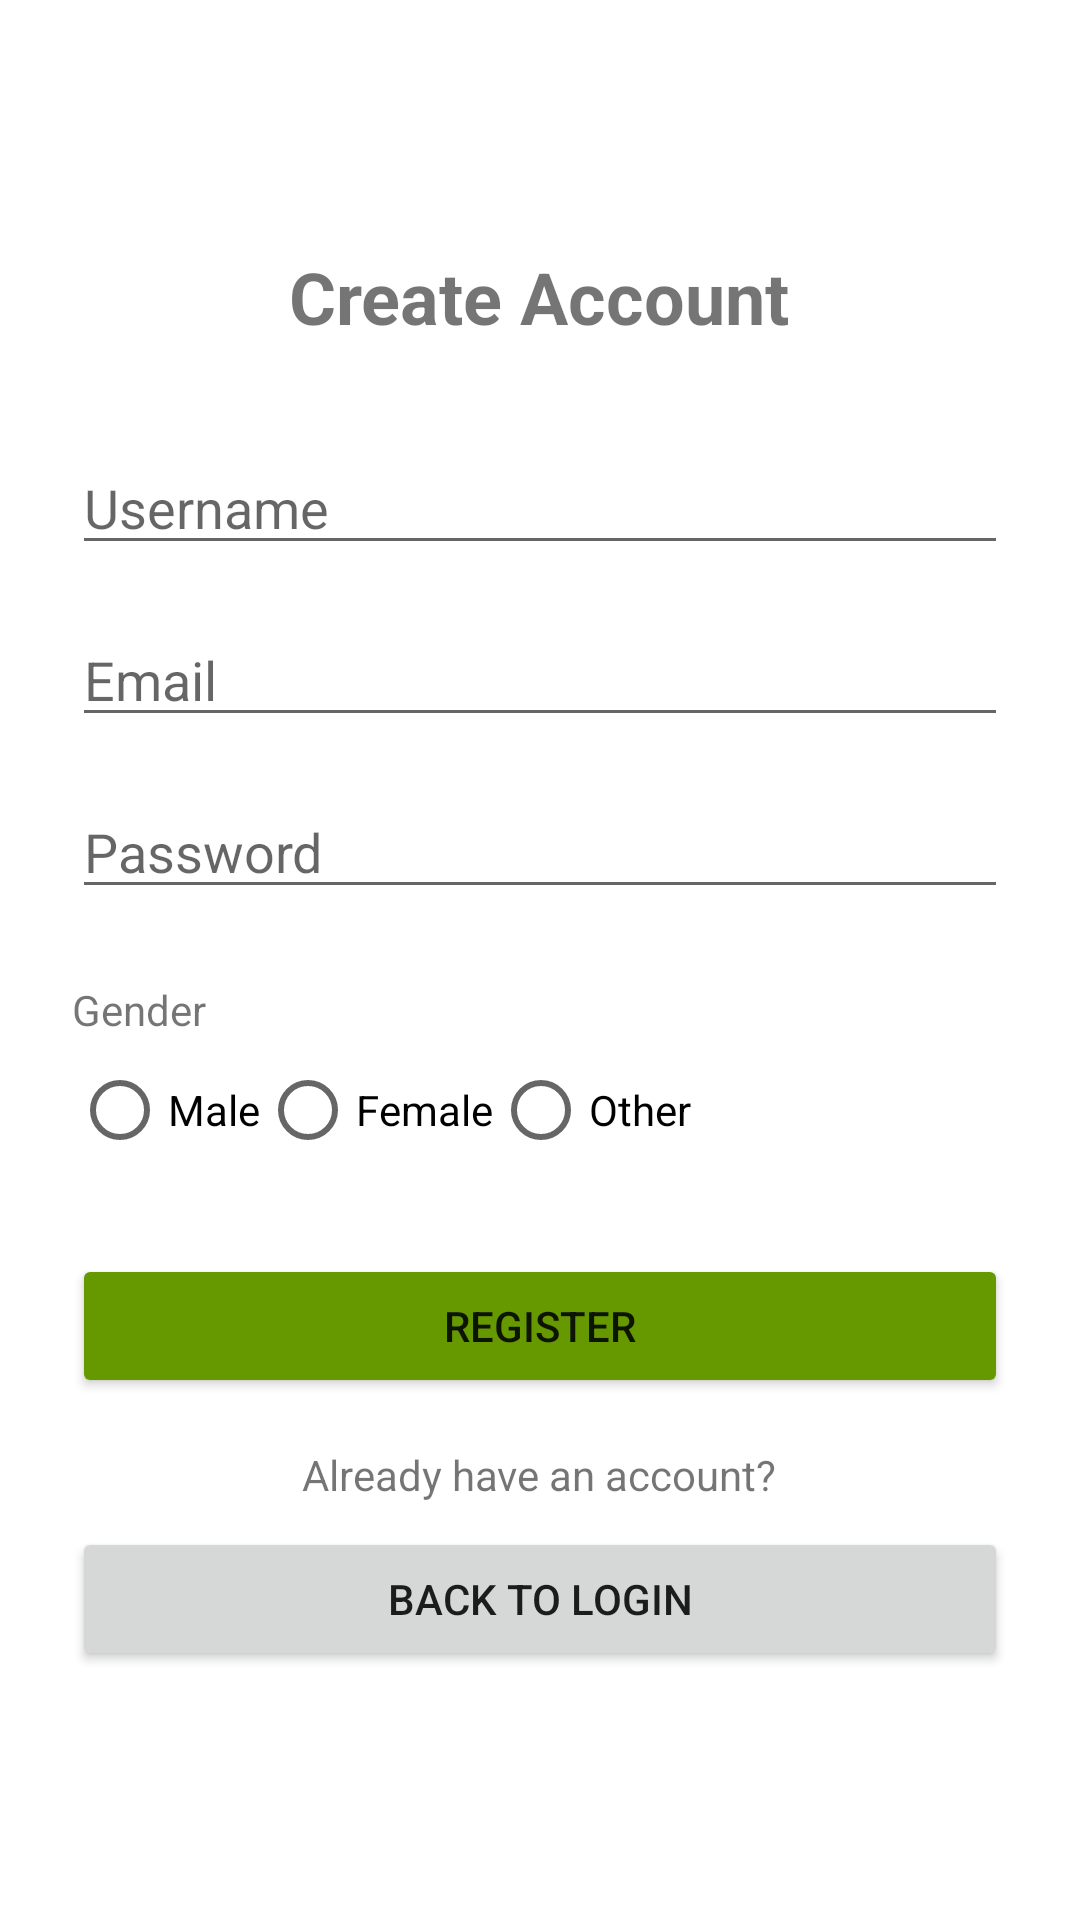

Reconstruct the res/layout file that produces this screen, plus the resources it refers to.
<!-- AndroidManifest.xml: application theme AppTheme -->
<!-- res/layout/activity_register.xml -->
<?xml version="1.0" encoding="utf-8"?>
<LinearLayout xmlns:android="http://schemas.android.com/apk/res/android"
    android:layout_width="match_parent"
    android:layout_height="match_parent"
    android:orientation="vertical"
    android:gravity="center"
    android:padding="24dp">

    <TextView
        android:layout_width="wrap_content"
        android:layout_height="wrap_content"
        android:text="Create Account"
        android:textSize="24sp"
        android:textStyle="bold"
        android:layout_marginBottom="32dp"/>

    <EditText
        android:id="@+id/editTextUsername"
        android:layout_width="match_parent"
        android:layout_height="wrap_content"
        android:hint="Username"
        android:inputType="textPersonName"
        android:layout_marginBottom="16dp"/>

    <EditText
        android:id="@+id/editTextEmail"
        android:layout_width="match_parent"
        android:layout_height="wrap_content"
        android:hint="Email"
        android:inputType="textEmailAddress"
        android:layout_marginBottom="16dp"/>

    <EditText
        android:id="@+id/editTextPassword"
        android:layout_width="match_parent"
        android:layout_height="wrap_content"
        android:hint="Password"
        android:inputType="textPassword"
        android:layout_marginBottom="16dp"/>

    <TextView
        android:layout_width="match_parent"
        android:layout_height="wrap_content"
        android:text="Gender"
        android:layout_marginTop="8dp"/>

    <RadioGroup
        android:id="@+id/radioGroupGender"
        android:layout_width="match_parent"
        android:layout_height="wrap_content"
        android:orientation="horizontal"
        android:layout_marginBottom="24dp">

        <RadioButton
            android:id="@+id/radioMale"
            android:layout_width="wrap_content"
            android:layout_height="wrap_content"
            android:text="Male" />

        <RadioButton
            android:id="@+id/radioFemale"
            android:layout_width="wrap_content"
            android:layout_height="wrap_content"
            android:text="Female" />

        <RadioButton
            android:id="@+id/radioOther"
            android:layout_width="wrap_content"
            android:layout_height="wrap_content"
            android:text="Other" />
    </RadioGroup>

    <Button
        android:id="@+id/buttonRegister"
        android:layout_width="match_parent"
        android:layout_height="wrap_content"
        android:text="Register"
        android:backgroundTint="@android:color/holo_green_dark"
        android:layout_marginBottom="16dp"/>

    <TextView
        android:layout_width="wrap_content"
        android:layout_height="wrap_content"
        android:text="Already have an account?"
        android:layout_marginBottom="8dp"/>

    <Button
        android:id="@+id/buttonBackToLogin"
        android:layout_width="match_parent"
        android:layout_height="wrap_content"
        android:text="Back to Login"/>
</LinearLayout>
<!-- resources referenced by this layout -->
<resources>
  <style name="AppTheme" parent="Theme.MaterialComponents.Light.NoActionBar">
          
          <item name="colorPrimary">@color/mp_color_primary</item>
          <item name="colorPrimaryVariant">@color/mp_color_primary_variant</item>
          <item name="colorPrimaryDark">@color/mp_color_primary_dark</item>
          
          <item name="colorSecondary">@color/mp_color_secondary</item>
          <item name="colorSecondaryVariant">@color/mp_color_secondary_variant</item>
          <item name="colorError">@color/mp_color_error</item>
          
          <item name="android:statusBarColor">?attr/colorPrimary</item>
          
      </style>
  <color name="mp_color_primary">#007F8B</color>
  <color name="mp_color_primary_variant">#12B5CB</color>
  <color name="mp_color_primary_dark">#00676D</color>
  <color name="mp_color_secondary">#FBBC04</color>
  <color name="mp_color_secondary_variant">#F9AB00</color>
  <color name="mp_color_error">#B00020</color>
</resources>
